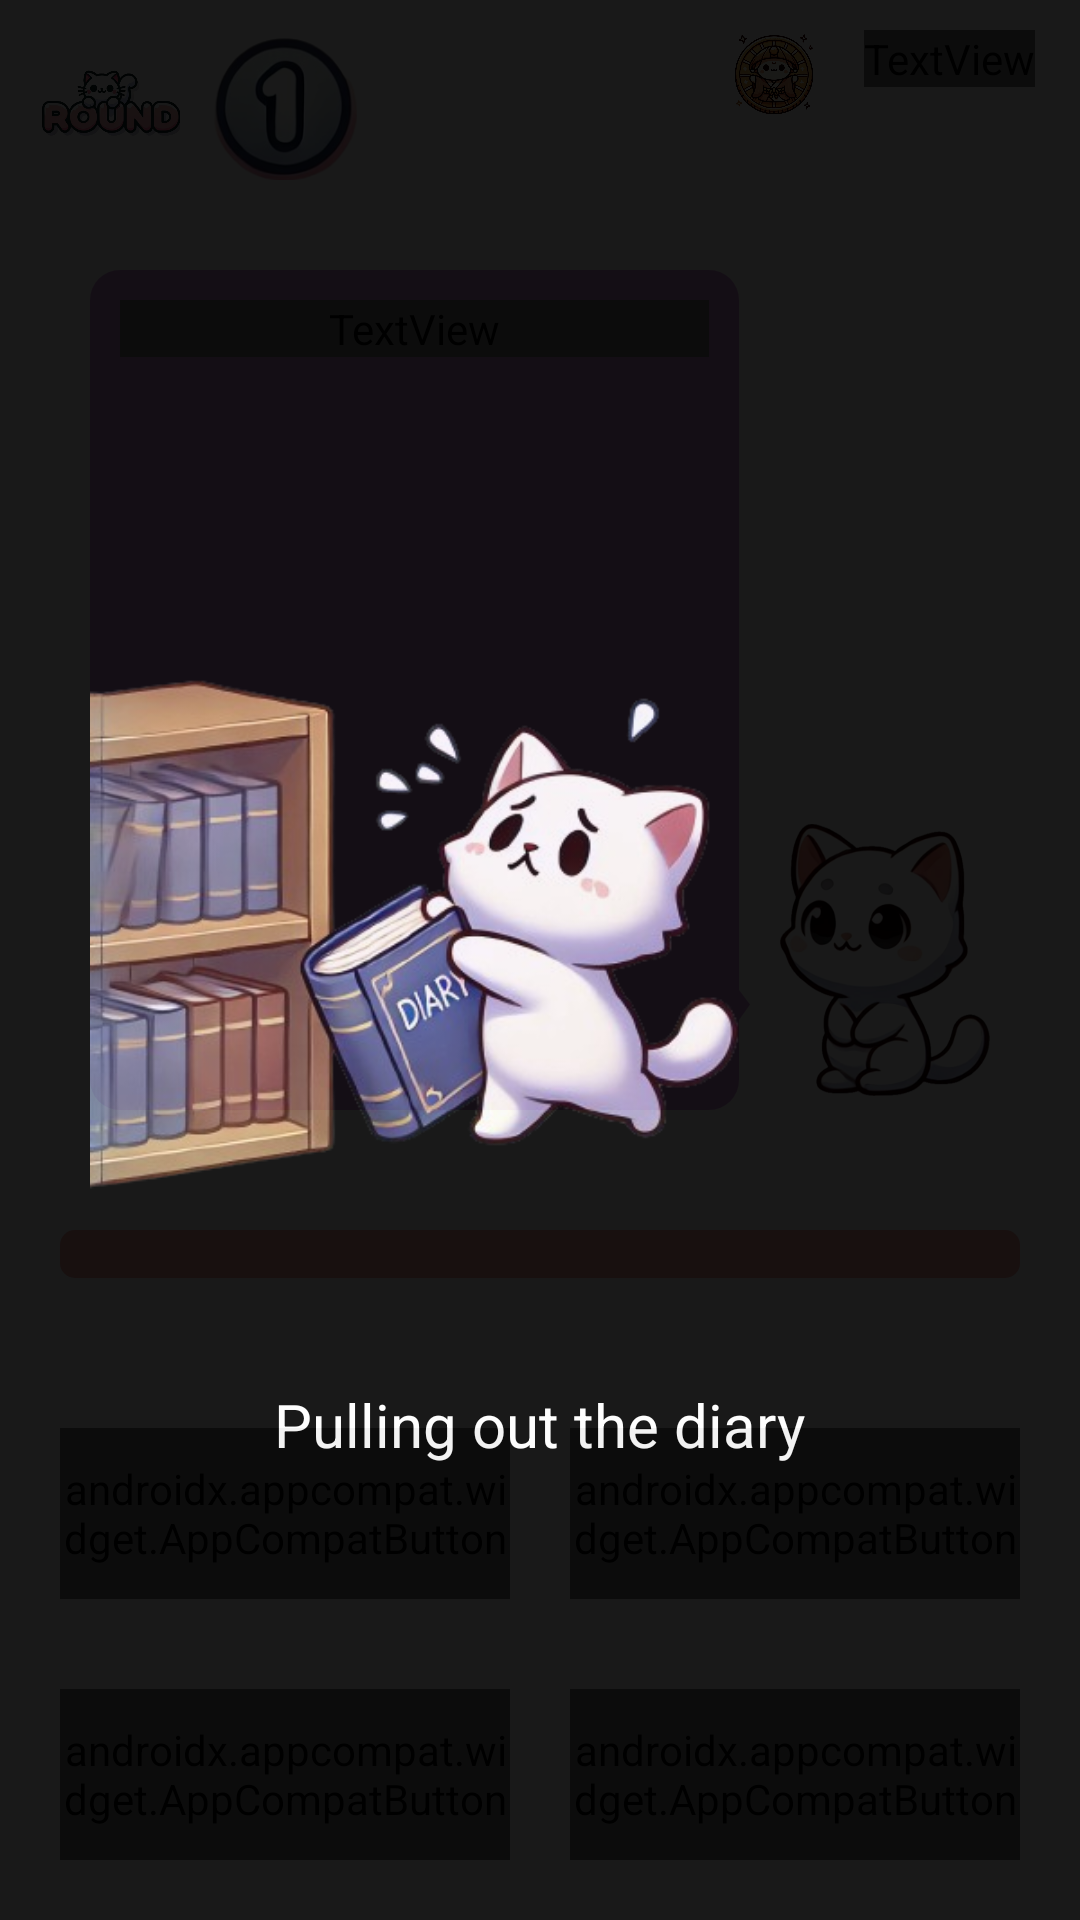

Android layout source for this screen:
<!-- AndroidManifest.xml: application theme Theme.TestFolder -->
<!-- res/layout/activity_game_mid.xml -->
<?xml version="1.0" encoding="utf-8"?>
<androidx.constraintlayout.widget.ConstraintLayout xmlns:android="http://schemas.android.com/apk/res/android"
    xmlns:app="http://schemas.android.com/apk/res-auto"
    xmlns:tools="http://schemas.android.com/tools"
    android:id="@+id/main"
    android:layout_width="match_parent"
    android:layout_height="match_parent"
    tools:context=".GameMidActivity">

    <LinearLayout
        android:id="@+id/coin_layout"
        android:layout_width="match_parent"
        android:layout_height="wrap_content"
        android:layout_margin="10dp"
        android:gravity="end"
        android:orientation="horizontal"
        app:layout_constraintTop_toTopOf="parent"
        app:layout_constraintEnd_toEndOf="parent"
        app:layout_constraintStart_toStartOf="parent">

        <ImageView
            android:id="@+id/imageView3"
            android:layout_width="50dp"
            android:layout_height="match_parent"
            android:layout_gravity="end"
            app:srcCompat="@drawable/coin2" />

        <TextView
            android:id="@+id/coin_text"
            android:layout_width="wrap_content"
            android:layout_height="wrap_content"
            android:layout_gravity="end"
            android:layout_margin="5dp"
            android:fontFamily="@font/bmjua_ttf"
            android:textColor="@color/black"
            android:gravity="center_horizontal|center_vertical"
            android:text="coin"
            android:textSize="30sp" />
    </LinearLayout>
    <ImageView
        android:id="@+id/roundImageView"
        android:layout_width="50dp"
        android:layout_height="50dp"
        android:layout_margin="10dp"
        android:layout_gravity="start"
        app:srcCompat="@drawable/round"
        app:layout_constraintTop_toTopOf="parent"
        app:layout_constraintStart_toStartOf="parent" />

    <ImageView
        android:id="@+id/numberImageView"
        android:layout_width="50dp"
        android:layout_height="50dp"
        android:layout_margin="10dp"
        android:layout_gravity="start"
        app:srcCompat="@drawable/number1"
        app:layout_constraintTop_toTopOf="parent"
        app:layout_constraintStart_toEndOf="@id/roundImageView" />

    <TextView
        android:id="@+id/finishedTextView"
        android:layout_width="wrap_content"
        android:layout_height="wrap_content"
        android:layout_margin="10dp"
        android:layout_gravity="start"
        android:text="Finished!"
        android:fontFamily="@font/bmjua_ttf"
        android:textColor="@color/black"
        android:textSize="24sp"
        android:visibility="gone"
        app:layout_constraintTop_toTopOf="parent"
        app:layout_constraintStart_toEndOf="@id/roundImageView" />

    <androidx.constraintlayout.widget.ConstraintLayout
        android:layout_width="match_parent"
        android:layout_height="match_parent"
        tools:layout_editor_absoluteX="52dp"
        tools:layout_editor_absoluteY="-188dp"
        android:layout_marginTop="60dp">

        <LinearLayout
            android:layout_width="0dp"
            android:layout_height="0dp"
            android:orientation="vertical"
            app:layout_constraintBottom_toBottomOf="parent"
            app:layout_constraintEnd_toEndOf="parent"
            app:layout_constraintStart_toStartOf="parent"
            app:layout_constraintTop_toTopOf="parent">

            <LinearLayout
                android:layout_width="match_parent"
                android:layout_height="300dp"
                android:layout_marginStart="10dp"
                android:layout_marginTop="20dp"
                android:layout_marginEnd="10dp"
                android:layout_marginBottom="10dp"
                android:orientation="horizontal"
                android:padding="10dp">

                <LinearLayout
                    android:layout_width="match_parent"
                    android:layout_height="match_parent"
                    android:layout_marginStart="10dp"
                    android:layout_weight="15"
                    android:background="@drawable/chat"
                    android:orientation="horizontal">

                    <ScrollView
                        android:layout_width="match_parent"
                        android:layout_height="match_parent">

                        <LinearLayout
                            android:layout_width="match_parent"
                            android:layout_height="wrap_content"
                            android:orientation="vertical" >

                            <TextView
                                android:id="@+id/qeustionbox"
                                android:layout_width="match_parent"
                                android:layout_height="match_parent"
                                android:layout_margin="10dp"
                                android:fontFamily="@font/bmjua_ttf"
                                android:text="loading question"
                                android:textColorLink="#000000"
                                android:textSize="20sp" />
                        </LinearLayout>
                    </ScrollView>

                </LinearLayout>

                <LinearLayout
                    android:layout_width="wrap_content"
                    android:layout_height="wrap_content"
                    android:layout_gravity="bottom"
                    android:layout_marginBottom="30dp"
                    android:layout_weight="1"
                    android:background="@drawable/chat_triangle"
                    android:orientation="horizontal"></LinearLayout>

                <ImageView
                    android:id="@+id/imageView"
                    android:layout_width="70dp"
                    android:layout_height="100dp"
                    android:layout_gravity="bottom"
                    android:layout_marginStart="10dp"
                    android:layout_marginEnd="10dp"
                    app:srcCompat="@drawable/sitting_cat" />

            </LinearLayout>

            <ProgressBar
                android:id="@+id/progressBar1"
                style="?android:attr/progressBarStyleHorizontal"
                android:layout_width="match_parent"
                android:layout_height="wrap_content"
                android:max="300"
                android:paddingStart="20dp"
                android:paddingTop="20dp"
                android:paddingEnd="20dp"
                android:paddingBottom="10dp"
                android:progressDrawable="@drawable/progressbar_style" />

            <LinearLayout
                android:layout_width="match_parent"
                android:layout_height="wrap_content"
                android:layout_marginStart="10dp"
                android:layout_marginTop="30dp"
                android:layout_marginEnd="10dp"
                android:layout_marginBottom="10dp"
                android:layout_weight="1"
                android:orientation="horizontal">

                <androidx.appcompat.widget.AppCompatButton
                    android:id="@+id/btn1"
                    android:layout_width="match_parent"
                    android:layout_height="match_parent"
                    android:layout_margin="10dp"
                    android:layout_weight="1"
                    android:background="@drawable/rectangle_btn_style"
                    android:gravity="center"
                    android:text="1"
                    android:textColor="@color/black"
                    android:fontFamily="@font/bmjua_ttf"
                    android:textSize="15dp" />

                <androidx.appcompat.widget.AppCompatButton
                    android:id="@+id/btn2"
                    android:layout_width="match_parent"
                    android:layout_height="match_parent"
                    android:layout_margin="10dp"
                    android:layout_weight="1"
                    android:fontFamily="@font/bmjua_ttf"
                    android:textColor="@color/black"
                    android:background="@drawable/rectangle_btn_style"
                    android:gravity="center"
                    android:text="2"
                    android:textSize="15dp" />
            </LinearLayout>

            <LinearLayout
                android:layout_width="match_parent"
                android:layout_height="wrap_content"
                android:layout_marginStart="10dp"
                android:layout_marginEnd="10dp"
                android:layout_marginBottom="10dp"
                android:layout_weight="1"
                android:gravity="center"
                android:orientation="horizontal">

                <androidx.appcompat.widget.AppCompatButton
                    android:id="@+id/btn3"
                    android:layout_width="match_parent"
                    android:layout_height="match_parent"
                    android:layout_margin="10dp"
                    android:layout_weight="1"
                    android:background="@drawable/rectangle_btn_style"
                    android:gravity="center"
                    android:fontFamily="@font/bmjua_ttf"
                    android:textColor="@color/black"
                    android:text="3"
                    android:textSize="15dp" />

                <androidx.appcompat.widget.AppCompatButton
                    android:id="@+id/btn4"
                    android:layout_width="match_parent"
                    android:layout_height="match_parent"
                    android:layout_margin="10dp"
                    android:layout_weight="1"
                    android:fontFamily="@font/bmjua_ttf"
                    android:textColor="@color/black"
                    android:background="@drawable/rectangle_btn_style"
                    android:text="4"
                    android:textSize="15dp" />
            </LinearLayout>

        </LinearLayout>

    </androidx.constraintlayout.widget.ConstraintLayout>

    
    <LinearLayout
        android:id="@+id/loading_layout"
        android:layout_width="match_parent"
        android:layout_height="match_parent"
        android:gravity="center"
        android:orientation="vertical"
        android:background="@android:color/black"
        android:alpha="0.9"
        android:visibility="visible">

        <ImageView
            android:id="@+id/loading_image"
            android:layout_width="300dp"
            android:layout_height="300dp"
            android:src="@drawable/loading_main" />

        <TextView
            android:id="@+id/loading_text"
            android:layout_width="wrap_content"
            android:layout_height="wrap_content"
            android:layout_marginTop="10dp"
            android:text="Pulling out the diary"
            android:textSize="20sp"
            android:textColor="@android:color/white"/>
    </LinearLayout>
    
    <FrameLayout
        android:id="@+id/correct_wrong_overlay"
        android:layout_width="match_parent"
        android:layout_height="match_parent"
        android:visibility="gone"
        android:background="#80000000"
        android:gravity="center">

        <ImageView
            android:id="@+id/correct_wrong_image"
            android:layout_width="wrap_content"
            android:layout_height="wrap_content"
            android:src="@drawable/ic_launcher_background" />
    </FrameLayout>

</androidx.constraintlayout.widget.ConstraintLayout>
<!-- resources referenced by this layout -->
<resources>
  <color name="black">#FF000000</color>
  <!-- drawable chat (drawable) -->
  <?xml version="1.0" encoding="utf-8"?>
  <shape xmlns:android="http://schemas.android.com/apk/res/android"
      android:padding="10dp"
      android:shape="rectangle" >
      <solid android:color="#CE93D8" />
      <corners
          android:bottomLeftRadius="10dp"
          android:bottomRightRadius="10dp"
          android:topLeftRadius="10dp"
          android:topRightRadius="10dp" />
  </shape>
  <!-- drawable chat_triangle (drawable) -->
  <?xml version="1.0" encoding="utf-8"?>
  <vector xmlns:android="http://schemas.android.com/apk/res/android"
      android:width="10dp"
      android:height="10dp"
      android:viewportWidth="32.0"
      android:viewportHeight="27.0">
  
      <path
          android:fillColor="#CE93D8"
          android:pathData="M0 0 L0 27 32 13 Z"/>
  </vector>
  <!-- drawable coin2: png bitmap (drawable, 405179 bytes) -->
  <!-- drawable loading_main: png bitmap (drawable, 164628 bytes) -->
  <!-- drawable number1: png bitmap (drawable, 31464 bytes) -->
  <!-- drawable progressbar_style (drawable) -->
  <layer-list xmlns:android="http://schemas.android.com/apk/res/android">
  
      <item android:id="@android:id/background">
          <shape>
              <solid android:color="@color/lightred" />
              <corners android:radius="5dp" />
          </shape>
      </item>
      <item android:id="@android:id/progress">
          <clip>
              <shape>
                  <corners android:radius="5dp" />
                  <solid android:color="@color/red" />
              </shape>
          </clip>
      </item>
  
  </layer-list>
  <!-- drawable rectangle_btn_style (drawable) -->
  <?xml version="1.0" encoding="utf-8"?>
  <selector xmlns:android="http://schemas.android.com/apk/res/android">
      <item>
          <shape>
              <solid android:color="#FFFFEFD5"/>
              <stroke android:width="1dp" android:color="#FF000000" />
              <corners android:radius="5dp"/>
              <padding android:left="0dip" android:top="0dip" android:right="0dip" android:bottom="0dip" />
          </shape>
  
      </item>
  </selector>
  <!-- drawable round: png bitmap (drawable, 139226 bytes) -->
  <!-- drawable sitting_cat: png bitmap (drawable, 814186 bytes) -->
  <style name="Theme.TestFolder" parent="Base.Theme.TestFolder" />
  <color name="lightred">#FFEFA09B</color>
  <color name="red">#FFFF0F00</color>
  <style name="Base.Theme.TestFolder" parent="Theme.AppCompat.DayNight.NoActionBar">
          
          
      </style>
</resources>
